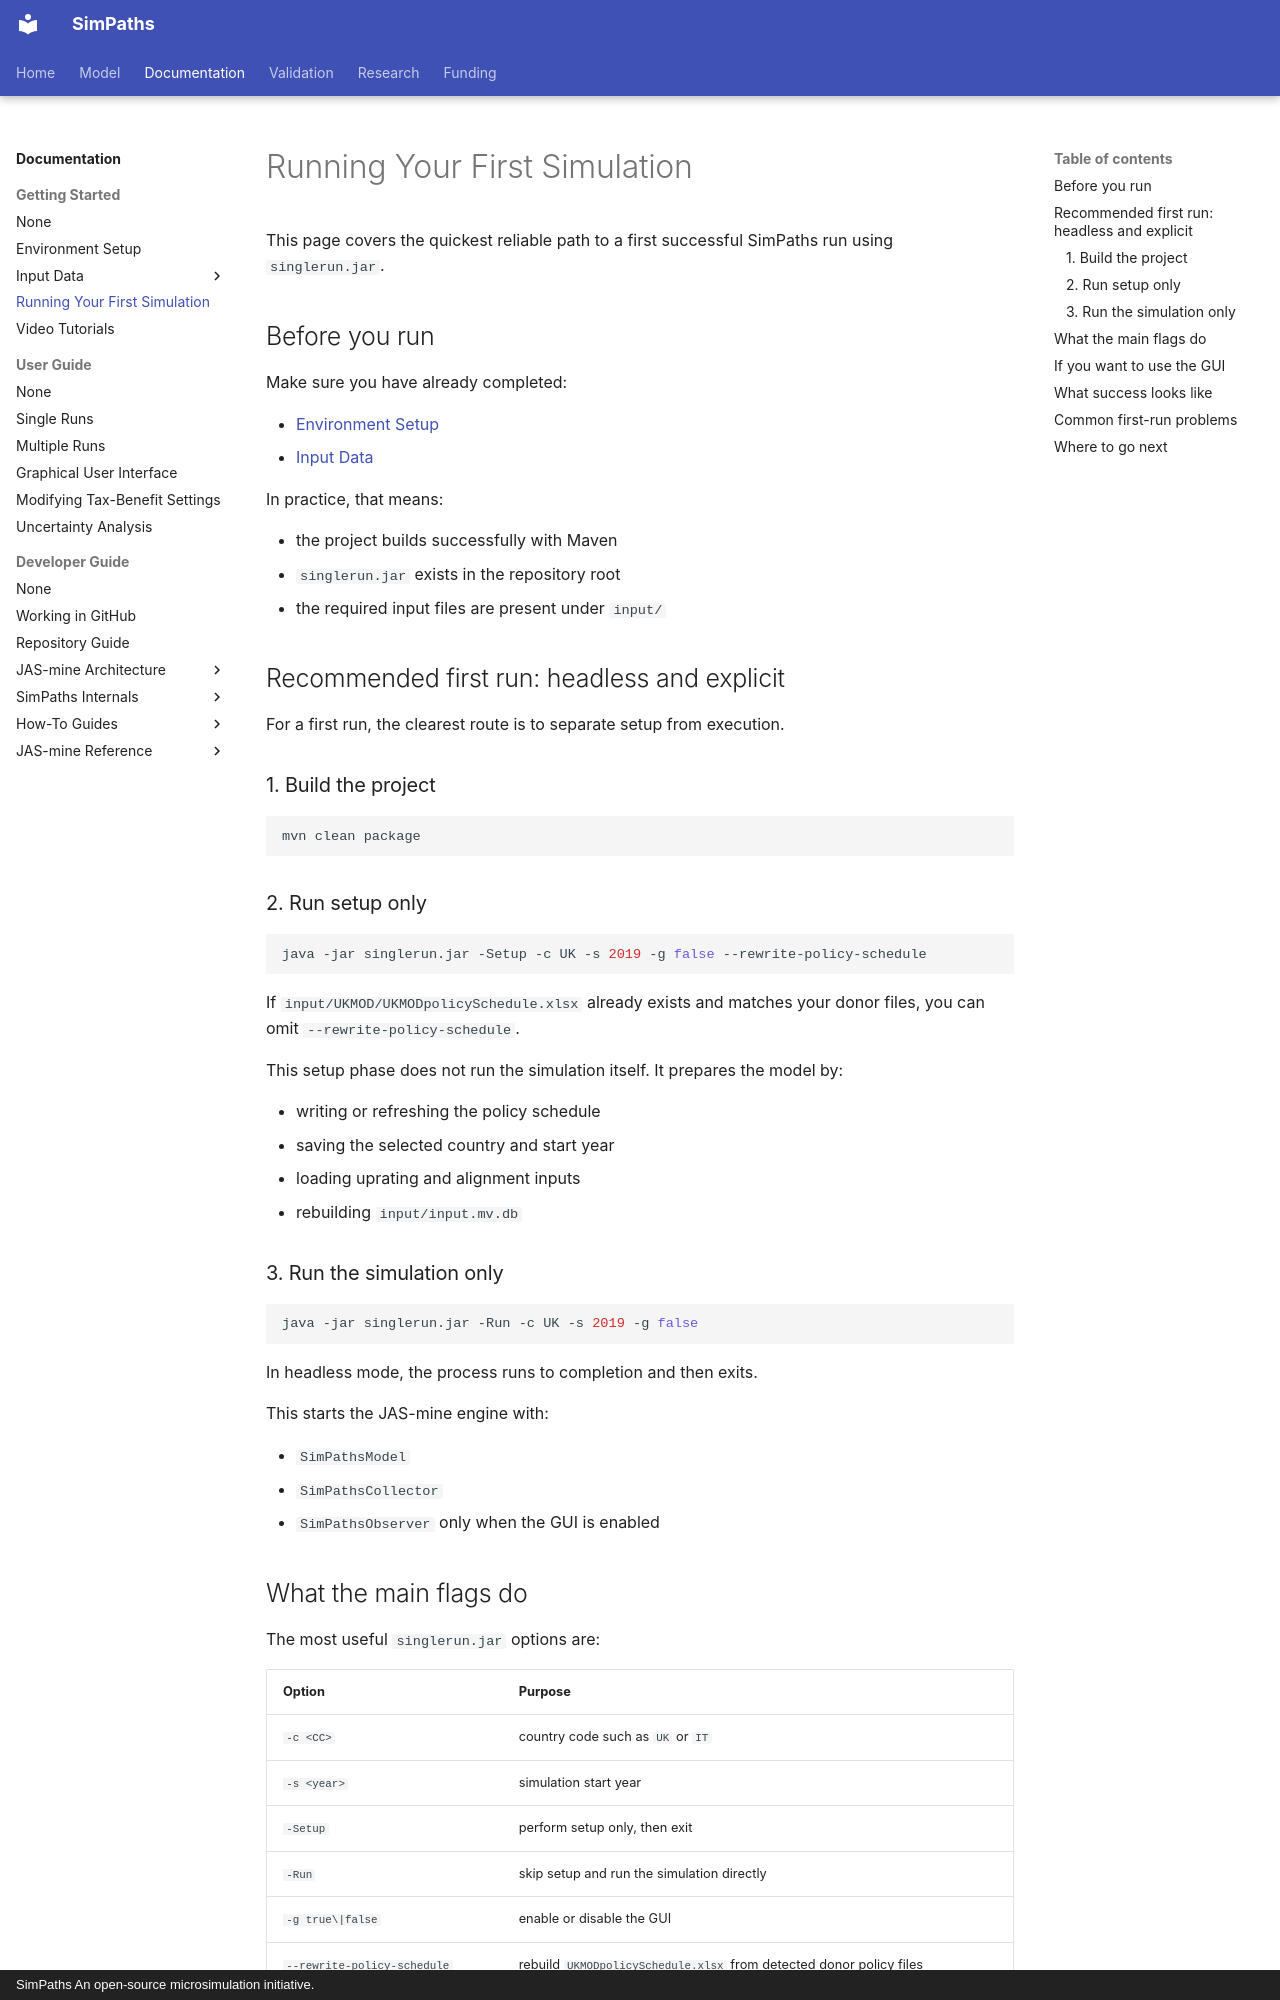

repository: simpaths/SimPaths · page: getting-started/first-simulation/index.html · generator: mkdocs · copyright: SimPaths An open-source microsimulation initiative.

---
reading_navigation:
  previous:
    title: Input Data
    url: getting-started/data/
  next:
    title: User Guide
    url: user-guide/
---

<div class="setup-guide" markdown="1">

<header class="setup-guide__intro" markdown="1">

# Running Your First Simulation

This page covers the quickest reliable path to a first successful SimPaths run using `singlerun.jar`.

</header>

<section class="setup-guide__section" markdown="1">

## Before you run

Make sure you have already completed:

- [Environment Setup](environment-setup.md)
- [Input Data](data/index.md)

In practice, that means:

- the project builds successfully with Maven
- `singlerun.jar` exists in the repository root
- the required input files are present under `input/`

</section>

<section class="setup-guide__section" markdown="1">

## Recommended first run: headless and explicit

For a first run, the clearest route is to separate setup from execution.

### 1. Build the project

```bash
mvn clean package
```

### 2. Run setup only

<div class="setup-guide__step" markdown="1">
<div markdown="1">

```bash
java -jar singlerun.jar -Setup -c UK -s 2019 -g false --rewrite-policy-schedule
```

If `input/UKMOD/UKMODpolicySchedule.xlsx` already exists and matches your donor files, you can omit `--rewrite-policy-schedule`.

</div>
<aside class="setup-guide__note" aria-label="What setup prepares" markdown="1">

This setup phase does not run the simulation itself. It prepares the model by:

- writing or refreshing the policy schedule
- saving the selected country and start year
- loading uprating and alignment inputs
- rebuilding `input/input.mv.db`

</aside>
</div>

### 3. Run the simulation only

<div class="setup-guide__step" markdown="1">
<div markdown="1">

```bash
java -jar singlerun.jar -Run -c UK -s 2019 -g false
```

In headless mode, the process runs to completion and then exits.

</div>
<aside class="setup-guide__note" aria-label="Simulation components" markdown="1">

This starts the JAS-mine engine with:

- `SimPathsModel`
- `SimPathsCollector`
- `SimPathsObserver` only when the GUI is enabled

</aside>
</div>
</section>

<section class="setup-guide__section" markdown="1">

## What the main flags do

The most useful `singlerun.jar` options are:

| Option | Purpose |
| --- | --- |
| `-c <CC>` | country code such as `UK` or `IT` |
| `-s <year>` | simulation start year |
| `-Setup` | perform setup only, then exit |
| `-Run` | skip setup and run the simulation directly |
| `-g true\|false` | enable or disable the GUI |
| `--rewrite-policy-schedule` | rebuild `UKMODpolicySchedule.xlsx` from detected donor policy files |

`-Setup` and `-Run` are mutually exclusive. If neither is provided, `SimPathsStart` does both.

</section>

<section class="setup-guide__section" markdown="1">
